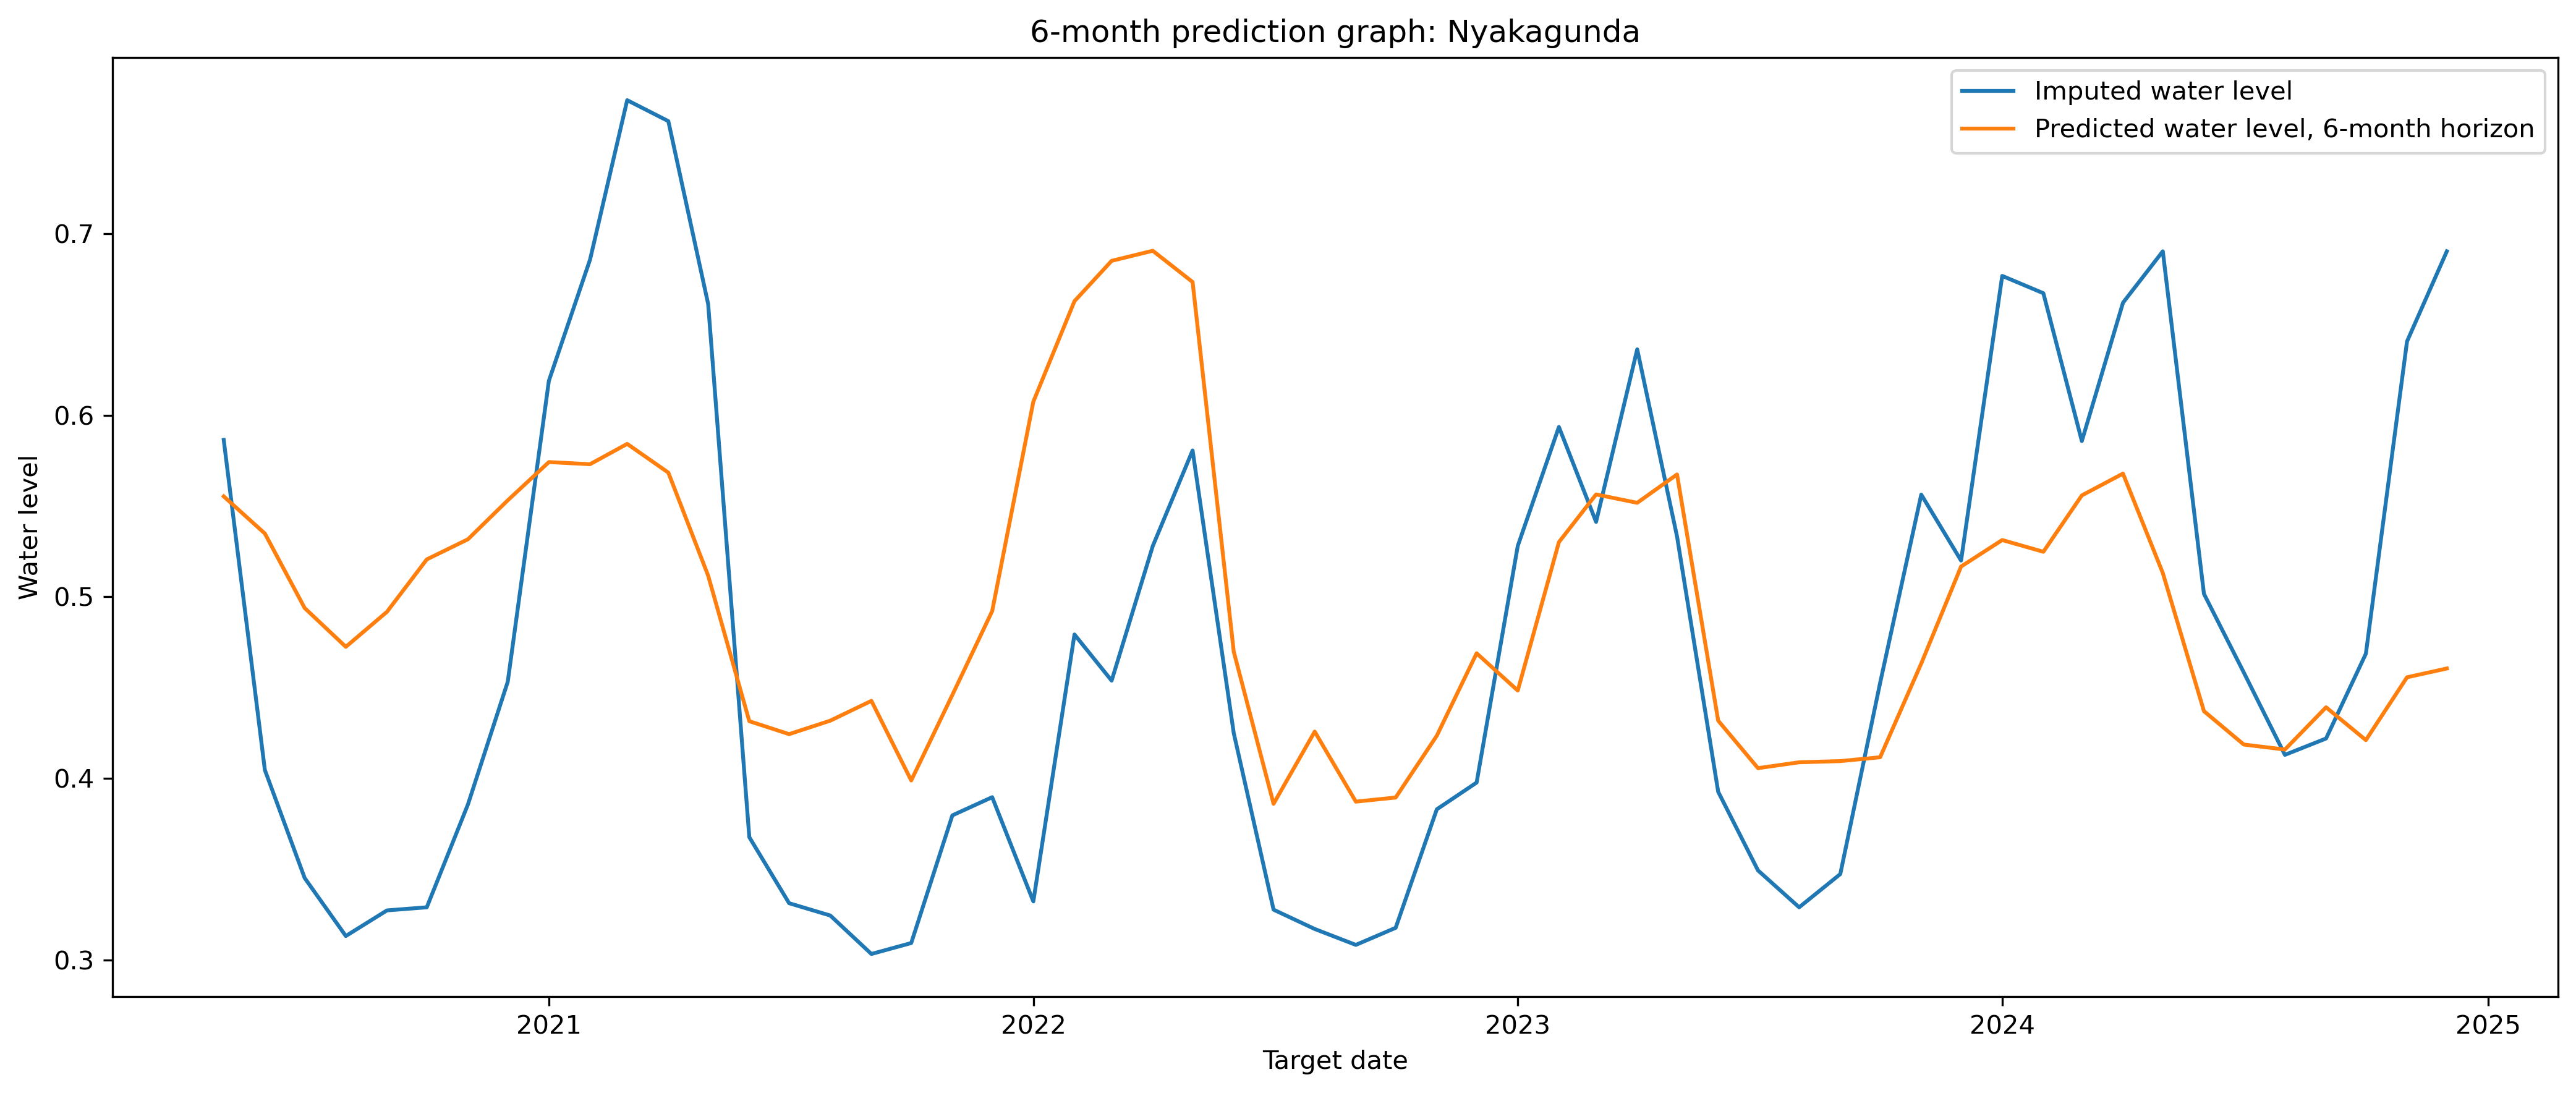

The file beside this chart, header and first rows:
river, forecast_origin, target_date, horizon_months, y_true, y_pred, error
Nyakagunda, 2019-11-01, 2020-05-01, 6, 0.5865, 0.5554, -0.0311
Nyakagunda, 2019-12-01, 2020-06-01, 6, 0.4047, 0.5349, 0.1302
Nyakagunda, 2020-01-01, 2020-07-01, 6, 0.3452, 0.4938, 0.1487
Nyakagunda, 2020-02-01, 2020-08-01, 6, 0.3132, 0.4725, 0.1593
Nyakagunda, 2020-03-01, 2020-09-01, 6, 0.3273, 0.4918, 0.1644
Nyakagunda, 2020-04-01, 2020-10-01, 6, 0.329, 0.5206, 0.1916
Nyakagunda, 2020-05-01, 2020-11-01, 6, 0.3857, 0.5317, 0.1461
Nyakagunda, 2020-06-01, 2020-12-01, 6, 0.4532, 0.5532, 0.09995
Nyakagunda, 2020-07-01, 2021-01-01, 6, 0.619, 0.5742, -0.04479
Nyakagunda, 2020-08-01, 2021-02-01, 6, 0.6857, 0.5731, -0.1126
Nyakagunda, 2020-09-01, 2021-03-01, 6, 0.7735, 0.5843, -0.1893
Nyakagunda, 2020-10-01, 2021-04-01, 6, 0.762, 0.5684, -0.1936
Nyakagunda, 2020-11-01, 2021-05-01, 6, 0.6613, 0.5117, -0.1496
Nyakagunda, 2020-12-01, 2021-06-01, 6, 0.3677, 0.4315, 0.06387
Nyakagunda, 2021-01-01, 2021-07-01, 6, 0.3313, 0.4244, 0.09312
Nyakagunda, 2021-02-01, 2021-08-01, 6, 0.3245, 0.4318, 0.1073
Nyakagunda, 2021-03-01, 2021-09-01, 6, 0.3033, 0.4427, 0.1394
Nyakagunda, 2021-04-01, 2021-10-01, 6, 0.3094, 0.3989, 0.08953
Nyakagunda, 2021-05-01, 2021-11-01, 6, 0.3797, 0.446, 0.06633
Nyakagunda, 2021-06-01, 2021-12-01, 6, 0.3897, 0.4922, 0.1025
Nyakagunda, 2021-07-01, 2022-01-01, 6, 0.3323, 0.6075, 0.2752
Nyakagunda, 2021-08-01, 2022-02-01, 6, 0.4793, 0.6629, 0.1836
Nyakagunda, 2021-09-01, 2022-03-01, 6, 0.4539, 0.6851, 0.2312
Nyakagunda, 2021-10-01, 2022-04-01, 6, 0.528, 0.6906, 0.1626
Nyakagunda, 2021-11-01, 2022-05-01, 6, 0.5806, 0.6734, 0.09276
Nyakagunda, 2021-12-01, 2022-06-01, 6, 0.425, 0.4699, 0.04487
Nyakagunda, 2022-01-01, 2022-07-01, 6, 0.3277, 0.386, 0.0583
Nyakagunda, 2022-02-01, 2022-08-01, 6, 0.3171, 0.4258, 0.1087
Nyakagunda, 2022-03-01, 2022-09-01, 6, 0.3083, 0.3872, 0.0789
Nyakagunda, 2022-04-01, 2022-10-01, 6, 0.3177, 0.3895, 0.07175
Nyakagunda, 2022-05-01, 2022-11-01, 6, 0.383, 0.4235, 0.04054
Nyakagunda, 2022-06-01, 2022-12-01, 6, 0.3977, 0.4689, 0.07119
Nyakagunda, 2022-07-01, 2023-01-01, 6, 0.5281, 0.4484, -0.07965
Nyakagunda, 2022-08-01, 2023-02-01, 6, 0.5936, 0.5301, -0.06343
Nyakagunda, 2022-09-01, 2023-03-01, 6, 0.5413, 0.5564, 0.01513
Nyakagunda, 2022-10-01, 2023-04-01, 6, 0.6363, 0.5518, -0.08452
Nyakagunda, 2022-11-01, 2023-05-01, 6, 0.5332, 0.5674, 0.03421
Nyakagunda, 2022-12-01, 2023-06-01, 6, 0.3927, 0.4318, 0.03916
Nyakagunda, 2023-01-01, 2023-07-01, 6, 0.3494, 0.4057, 0.05632
Nyakagunda, 2023-02-01, 2023-08-01, 6, 0.329, 0.4089, 0.07986
Nyakagunda, 2023-03-01, 2023-09-01, 6, 0.3473, 0.4096, 0.06222
Nyakagunda, 2023-04-01, 2023-10-01, 6, 0.4526, 0.4117, -0.04091
Nyakagunda, 2023-05-01, 2023-11-01, 6, 0.5563, 0.4633, -0.09302
Nyakagunda, 2023-06-01, 2023-12-01, 6, 0.52, 0.5167, -0.003293
Nyakagunda, 2023-07-01, 2024-01-01, 6, 0.6768, 0.5313, -0.1455
Nyakagunda, 2023-08-01, 2024-02-01, 6, 0.6672, 0.5248, -0.1424
Nyakagunda, 2023-09-01, 2024-03-01, 6, 0.5858, 0.5559, -0.02992
Nyakagunda, 2023-10-01, 2024-04-01, 6, 0.662, 0.5679, -0.09411
Nyakagunda, 2023-11-01, 2024-05-01, 6, 0.6903, 0.5132, -0.1772
Nyakagunda, 2023-12-01, 2024-06-01, 6, 0.5017, 0.4371, -0.06461
Nyakagunda, 2024-01-01, 2024-07-01, 6, 0.4584, 0.4187, -0.0397
Nyakagunda, 2024-02-01, 2024-08-01, 6, 0.413, 0.4159, 0.002922
Nyakagunda, 2024-03-01, 2024-09-01, 6, 0.422, 0.4392, 0.01719
Nyakagunda, 2024-04-01, 2024-10-01, 6, 0.4687, 0.4211, -0.04759
Nyakagunda, 2024-05-01, 2024-11-01, 6, 0.6407, 0.4557, -0.185
Nyakagunda, 2024-06-01, 2024-12-01, 6, 0.6903, 0.4606, -0.2298
